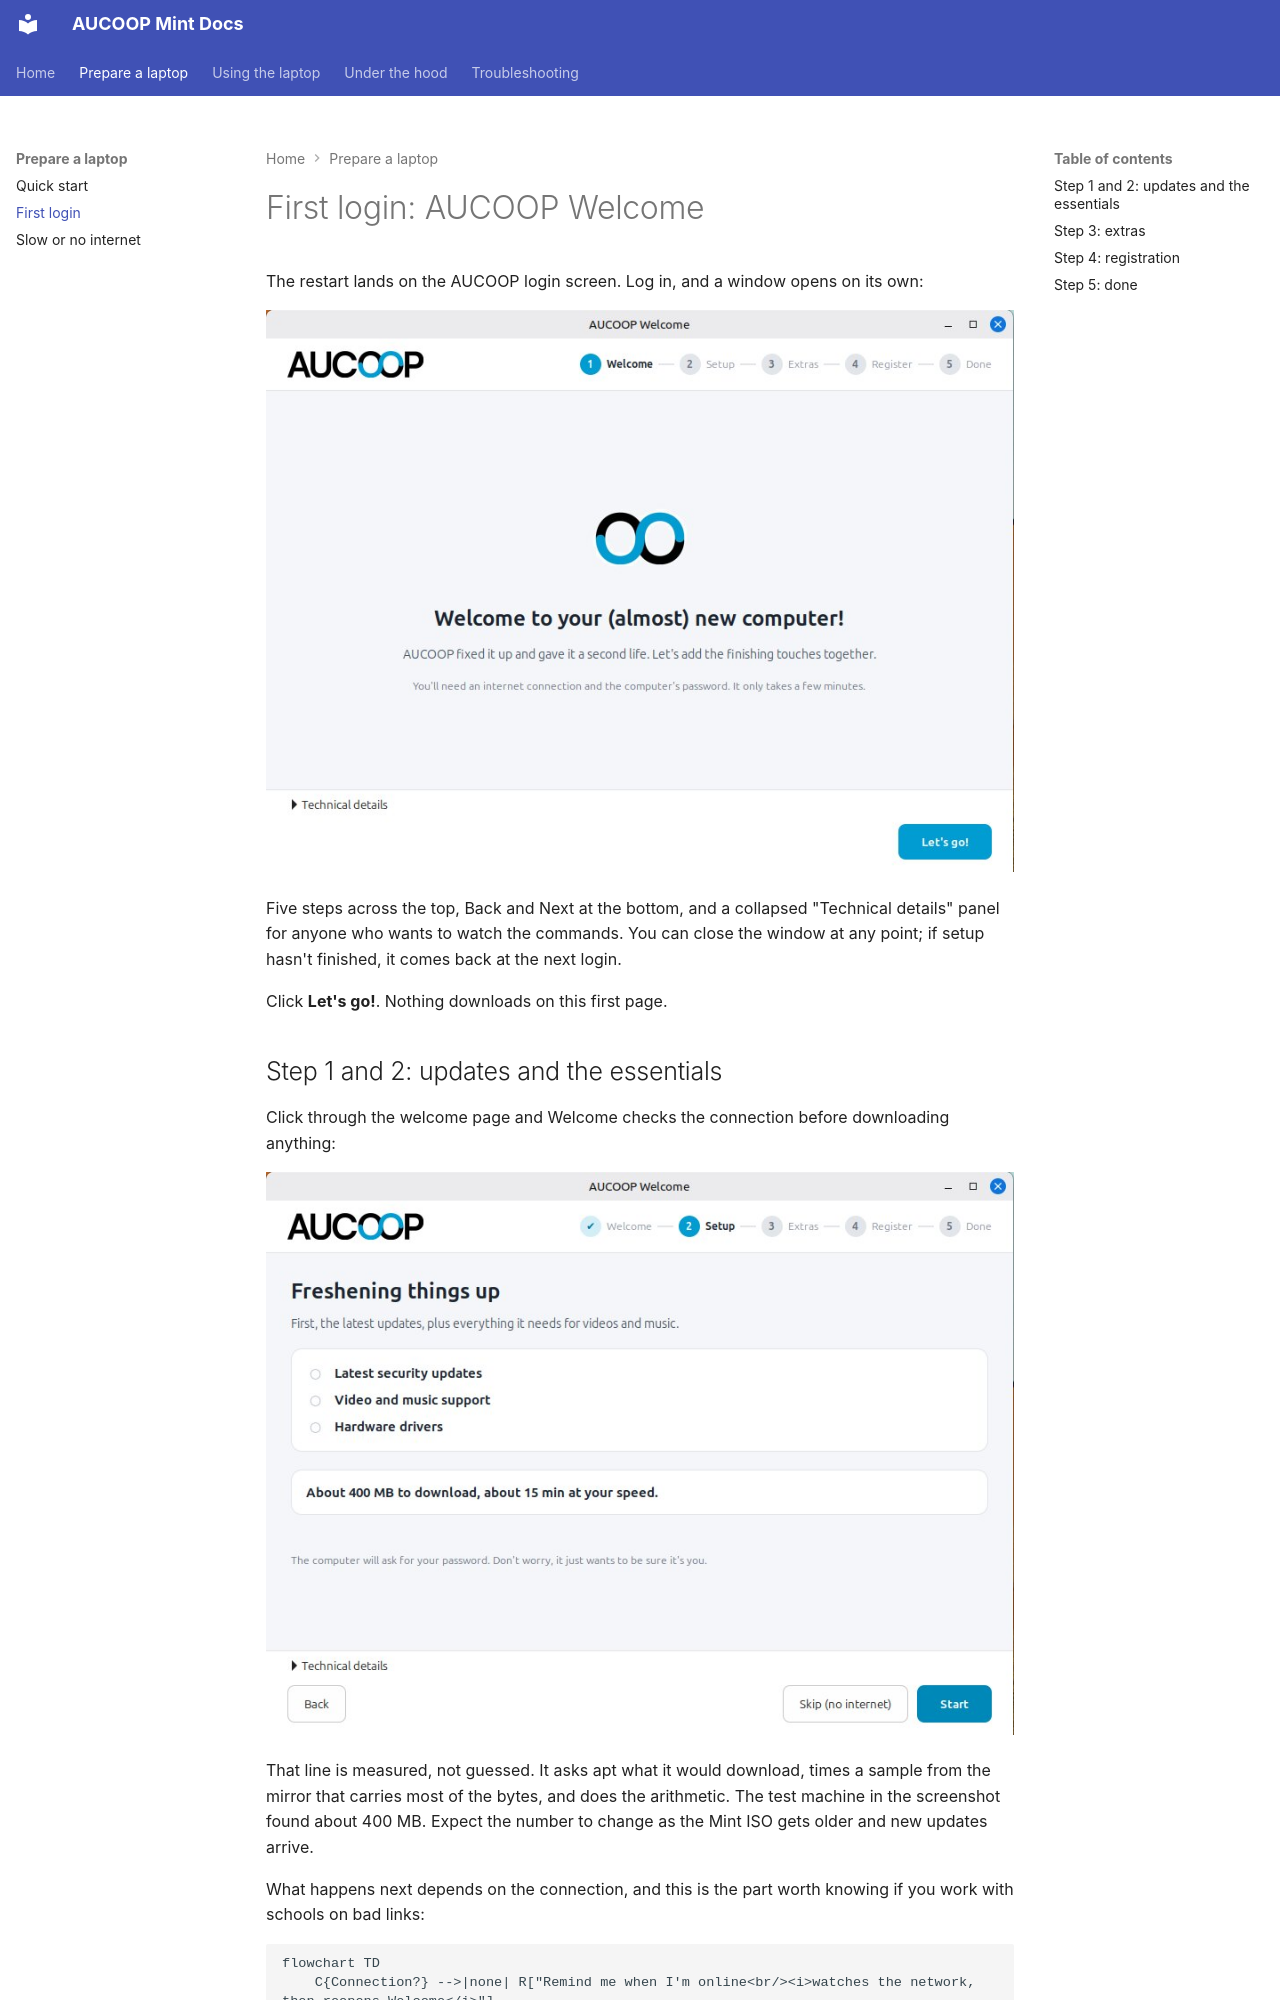

repository: aucoop/AUCOOP-Mint · page: deployment/first-boot/index.html · generator: mkdocs

# First login: AUCOOP Welcome

The restart lands on the AUCOOP login screen. Log in, and a window opens on its own:

![AUCOOP Welcome](../assets/welcome-start.jpg)

Five steps across the top, Back and Next at the bottom, and a collapsed "Technical details" panel for anyone who wants to watch the commands. You can close the window at any point; if setup hasn't finished, it comes back at the next login.

Click **Let's go!**. Nothing downloads on this first page.
